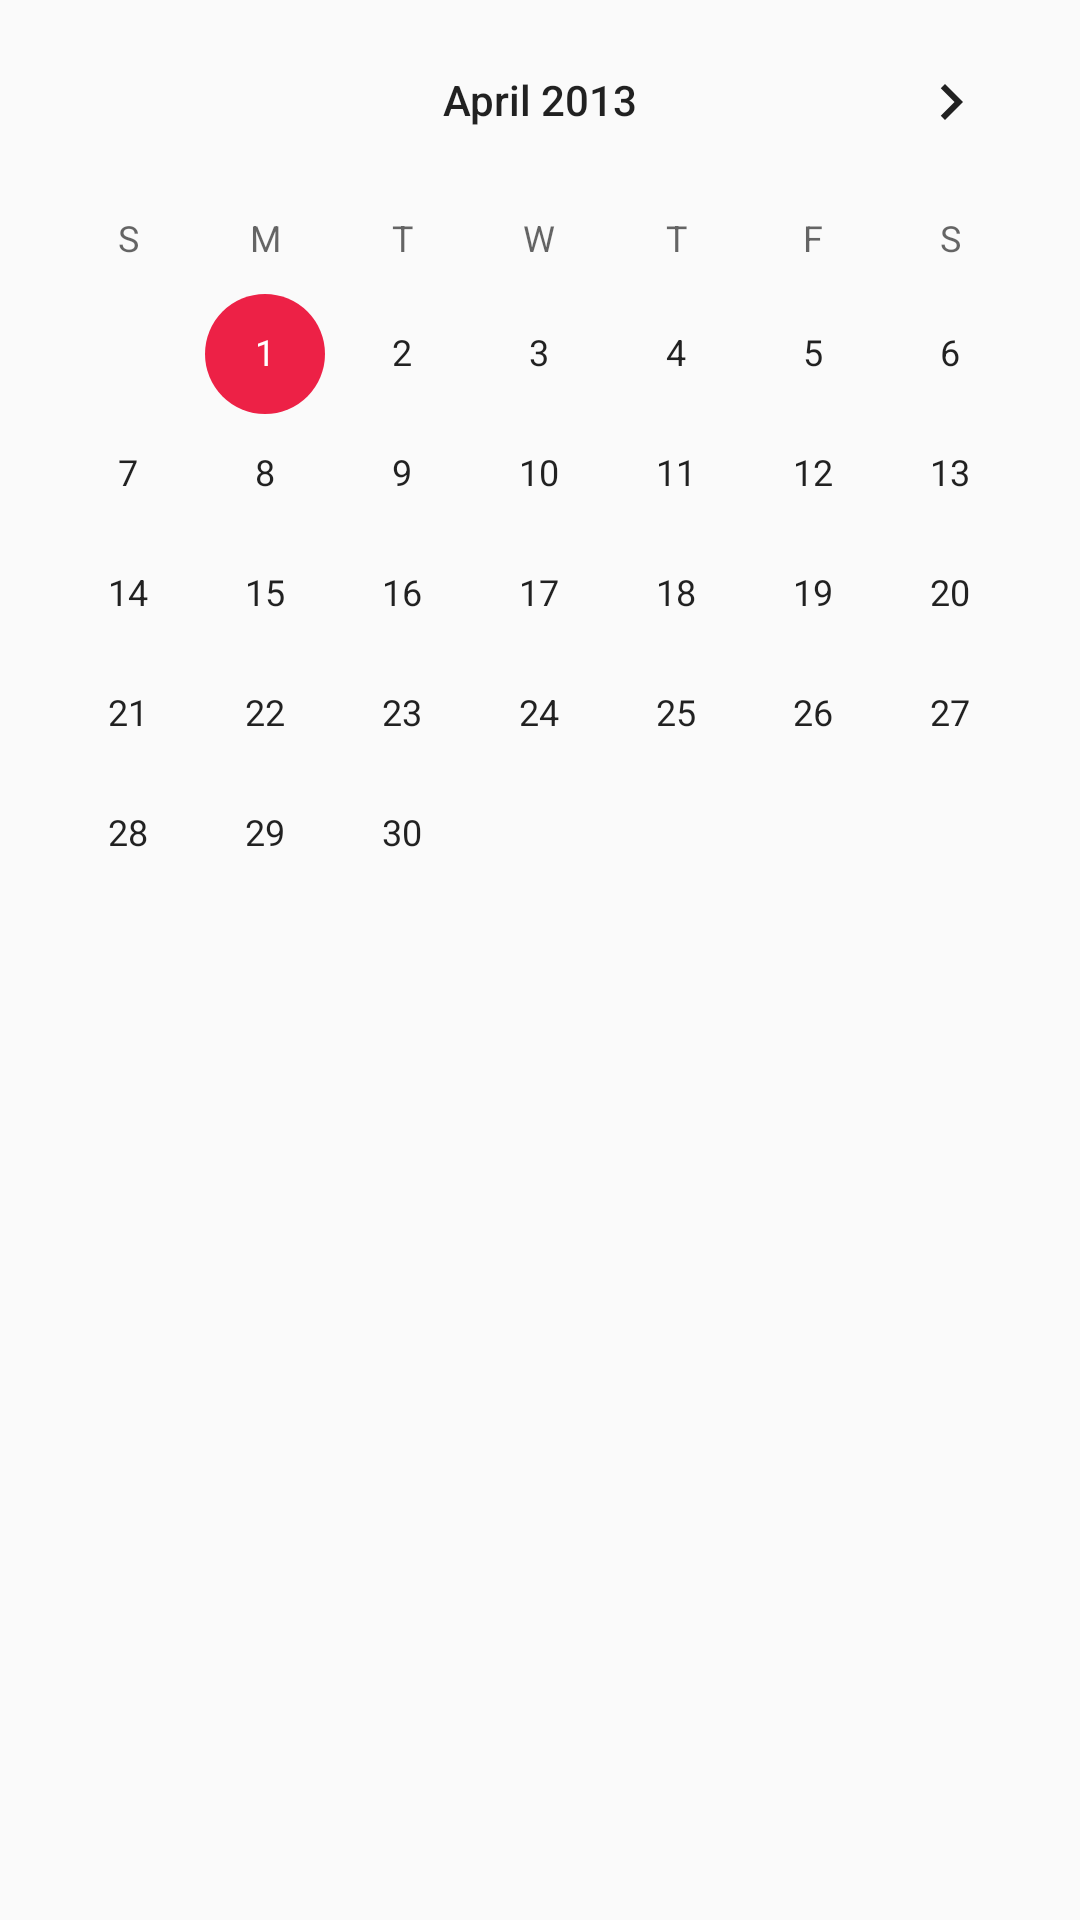

Produce the Android XML layout that renders to this screen, including the resource entries it uses.
<!-- AndroidManifest.xml: application theme AppTheme -->
<!-- res/layout/activity_calendar2.xml -->
<?xml version="1.0" encoding="utf-8"?>
<LinearLayout xmlns:android="http://schemas.android.com/apk/res/android"
    android:layout_width="match_parent"
    android:layout_height="match_parent"
    android:orientation="vertical">

    <CalendarView

        android:id="@+id/calendar"
        android:layout_width="match_parent"
        android:layout_height="0dp"
        android:layout_weight="1"
        android:focusedMonthDateColor="#ff0000"
        android:maxDate="12/31/2222"
        android:minDate="04/01/2013"
        android:selectedWeekBackgroundColor="#ffff00"
        android:showWeekNumber="false"
        android:unfocusedMonthDateColor="#0000FF"
        android:weekSeparatorLineColor="#00ff00">


    </CalendarView>

</LinearLayout>
<!-- resources referenced by this layout -->
<resources>
  <style name="AppTheme" parent="Theme.AppCompat.Light.DarkActionBar">
          
          <item name="colorPrimary">#2196F3</item>
          <item name="colorPrimaryDark">#2141f3</item>
          <item name="colorAccent">#ed2146</item>
      </style>
</resources>
